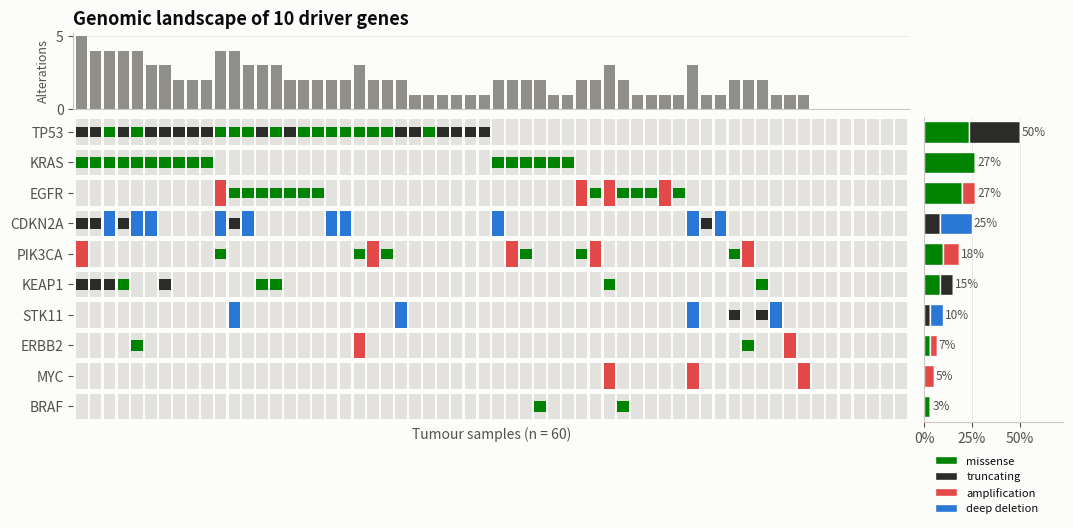

The script that saved this image: (Note: this script raises an exception after producing the figure.)
"""
OncoPrint (Mutation Matrix)  -  family: Scientific & clinical

DESIGN PURPOSE
A genes × samples grid in which each cell's glyph shows the type of alteration
(mutation, amplification, deletion) a tumour carries in that gene. Samples are
sorted so patterns of co-occurrence and mutual exclusivity stand out, and
marginal bars give alteration frequencies.

WHEN TO USE
  - Summarise the genomic landscape of a tumour cohort for a set of driver
    genes
  - Show mutual exclusivity or co-occurrence of alterations across patients
  - Show the alteration type and the alteration frequency in one figure

AVOID WHEN
  - There are hundreds of genes (filter to recurrently altered or pathway
    genes)
  - There are thousands of samples, so glyphs shrink below a pixel (aggregate
    or use frequency bars alone)

ALTERNATIVES
  - Stacked bar of alteration frequency per gene
  - UpSet plot (exact co-occurrence counts)
  - Heatmap of variant allele frequency

EXAMPLE
10 cancer genes across 60 synthetic tumour samples with missense, truncating,
amplification and deep-deletion events. KRAS and EGFR are simulated as
mutually exclusive.

Run:  python oncoprint.py
"""
import sys
from pathlib import Path

import numpy as np
import pandas as pd
import matplotlib.pyplot as plt

# Library style: categorical colors in fixed order, recessive axes, hairline grid.
PALETTE = ["#2a78d6", "#eb6834", "#1baf7a", "#eda100",
           "#e87ba4", "#008300", "#6250d6", "#e34948"]
SEQ_CMAP = "Blues"      # sequential: one hue, light -> dark
DIV_CMAP = "RdBu_r"     # diverging: two opposite hues, neutral midpoint
GRAY = "#b8b7b1"        # de-emphasised marks
plt.rcParams.update({
    "figure.figsize": (8, 4.8), "figure.dpi": 110, "figure.facecolor": "#fcfcfb",
    "axes.facecolor": "#fcfcfb", "axes.edgecolor": "#c9c8c3", "axes.linewidth": 0.8,
    "axes.spines.top": False, "axes.spines.right": False,
    "axes.grid": True, "grid.color": "#e6e5e1", "grid.linewidth": 0.6, "axes.axisbelow": True,
    "axes.prop_cycle": plt.cycler(color=PALETTE),
    "axes.titlesize": 13, "axes.titleweight": "bold", "axes.titlelocation": "left",
    "axes.labelcolor": "#52514e", "xtick.color": "#52514e", "ytick.color": "#52514e",
    "text.color": "#0b0b0b", "font.size": 10, "lines.linewidth": 2,
    "legend.frameon": False,
})

from matplotlib.patches import Rectangle

# --- Example data ------------------------------------------------------------
rng = np.random.default_rng(31)
genes = ["TP53", "KRAS", "EGFR", "CDKN2A", "PIK3CA", "STK11", "KEAP1", "MYC", "BRAF", "ERBB2"]
rates = [0.50, 0.30, 0.20, 0.22, 0.15, 0.14, 0.12, 0.10, 0.06, 0.05]
types = {"TP53": ["missense", "truncating"], "KRAS": ["missense"], "EGFR": ["missense", "amplification"],
         "CDKN2A": ["deep deletion", "truncating"], "PIK3CA": ["missense", "amplification"],
         "STK11": ["truncating", "deep deletion"], "KEAP1": ["missense", "truncating"],
         "MYC": ["amplification"], "BRAF": ["missense"], "ERBB2": ["amplification", "missense"]}
n = 60
records = []
kras = rng.random(n) < 0.30
for g, r in zip(genes, rates):
    hit = rng.random(n) < r
    if g == "EGFR":
        hit = (~kras) & (rng.random(n) < 0.28)          # mutually exclusive with KRAS
    if g == "KRAS":
        hit = kras
    for s in np.where(hit)[0]:
        records.append({"sample": f"S{s:02d}", "gene": g, "alteration": rng.choice(types[g])})
alts = pd.DataFrame(records)
alts.head()

# --- Plot --------------------------------------------------------------------
style = {"amplification": dict(color=PALETTE[7], full=True), "deep deletion": dict(color=PALETTE[0], full=True),
         "missense": dict(color=PALETTE[5], full=False), "truncating": dict(color="#2b2b29", full=False)}
gene_order = alts["gene"].value_counts().reindex(genes, fill_value=0).sort_values(ascending=False).index.tolist()
samples = [f"S{s:02d}" for s in range(n)]
binary = (alts.assign(v=1).pivot_table(index="gene", columns="sample", values="v", aggfunc="max")
          .reindex(index=gene_order, columns=samples).fillna(0))
sample_order = sorted(samples, key=lambda s: tuple(-binary[s].values), reverse=False)   # memo sort

fig = plt.figure(figsize=(11, 5.4))
gs = fig.add_gridspec(2, 2, width_ratios=[6, 1], height_ratios=[1, 4], wspace=0.03, hspace=0.04)
ax = fig.add_subplot(gs[1, 0])
ax_top = fig.add_subplot(gs[0, 0], sharex=ax)
ax_right = fig.add_subplot(gs[1, 1], sharey=ax)
gi = {g: i for i, g in enumerate(gene_order)}
si = {s: i for i, s in enumerate(sample_order)}
for g in gene_order:
    for s in sample_order:
        ax.add_patch(Rectangle((si[s] - 0.42, gi[g] - 0.42), 0.84, 0.84, color="#e3e2de", linewidth=0))
for alt_type in ["amplification", "deep deletion", "missense", "truncating"]:   # draw CNAs first
    st = style[alt_type]
    for _, r in alts[alts["alteration"] == alt_type].iterrows():
        h = 0.84 if st["full"] else 0.34
        ax.add_patch(Rectangle((si[r["sample"]] - 0.42, gi[r["gene"]] - h / 2), 0.84, h, color=st["color"], linewidth=0))
ax.set_xlim(-0.6, n - 0.4)
ax.set_ylim(len(gene_order) - 0.5, -0.5)
ax.set_yticks(range(len(gene_order)), gene_order, fontsize=10, fontstyle="italic")
ax.set_xticks([])
ax.grid(False)
for sp in ax.spines.values():
    sp.set_visible(False)
ax.set_xlabel(f"Tumour samples (n = {n})")

per_sample = alts.groupby("sample").size().reindex(sample_order, fill_value=0)
ax_top.bar(range(n), per_sample.values, color="#8f8e88", width=0.8)
ax_top.set_ylabel("Alterations", fontsize=9)
ax_top.tick_params(axis="x", bottom=False, labelbottom=False)
ax_top.grid(axis="x", visible=False)
ax_top.set_title("Genomic landscape of 10 driver genes")

freq = (alts.groupby(["gene", "alteration"])["sample"].nunique().unstack(fill_value=0) / n)
left = np.zeros(len(gene_order))
for alt_type in ["missense", "truncating", "amplification", "deep deletion"]:
    if alt_type in freq:
        v = freq[alt_type].reindex(gene_order, fill_value=0).values
        ax_right.barh(range(len(gene_order)), v, left=left, color=style[alt_type]["color"], height=0.7,
                      edgecolor="#fcfcfb", linewidth=1, label=alt_type)
        left += v
pct = binary.mean(axis=1)
for i, p in enumerate(pct):
    ax_right.text(left[i] + 0.01, i, f"{p:.0%}", va="center", fontsize=8.5, color="#52514e")
ax_right.set_xlim(0, left.max() * 1.45)
ax_right.tick_params(axis="y", left=False, labelleft=False)
ax_right.xaxis.set_major_formatter(plt.matplotlib.ticker.PercentFormatter(1.0, decimals=0))
ax_right.grid(axis="y", visible=False)
ax_right.legend(loc="upper center", bbox_to_anchor=(0.45, -0.08), fontsize=8, ncol=1)
fig.subplots_adjust(left=0.08, right=0.98, top=0.92, bottom=0.2)

# --- Save / show -------------------------------------------------------------
out = Path(__file__).with_name(Path(__file__).stem + ".png")
fig.savefig(out, dpi=150, bbox_inches="tight")
print(f"saved {out}")
if "--no-show" not in sys.argv:
    plt.show()
